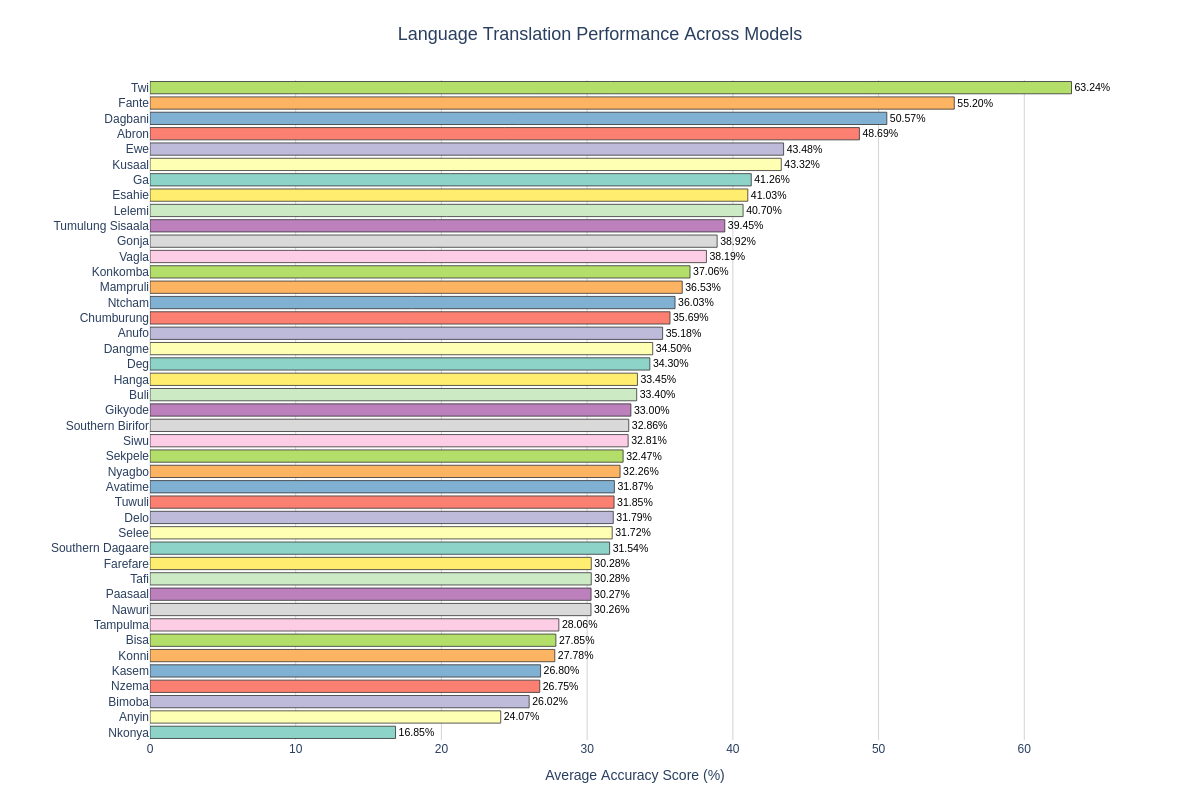

The data file committed next to this chart (first rows):
Language, Average Score (%)
Twi, 63.24
Fante, 55.2
Dagbani, 50.57
Abron, 48.69
Ewe, 43.48
Kusaal, 43.32
Ga, 41.26
Esahie, 41.03
Lelemi, 40.7
Tumulung Sisaala, 39.45
Gonja, 38.92
Vagla, 38.19
Konkomba, 37.06
Mampruli, 36.53
Ntcham, 36.03
Chumburung, 35.69
Anufo, 35.18
Dangme, 34.5
Deg, 34.3
Hanga, 33.45
Buli, 33.4
Gikyode, 33
Southern Birifor, 32.86
Siwu, 32.81
Sekpele, 32.47
Nyagbo, 32.26
Avatime, 31.87
Tuwuli, 31.85
Delo, 31.79
Selee, 31.72
Southern Dagaare, 31.54
Farefare, 30.28
Tafi, 30.28
Paasaal, 30.27
Nawuri, 30.26
Tampulma, 28.06
Bisa, 27.85
Konni, 27.78
Kasem, 26.8
Nzema, 26.75
Bimoba, 26.02
Anyin, 24.07
Nkonya, 16.85
